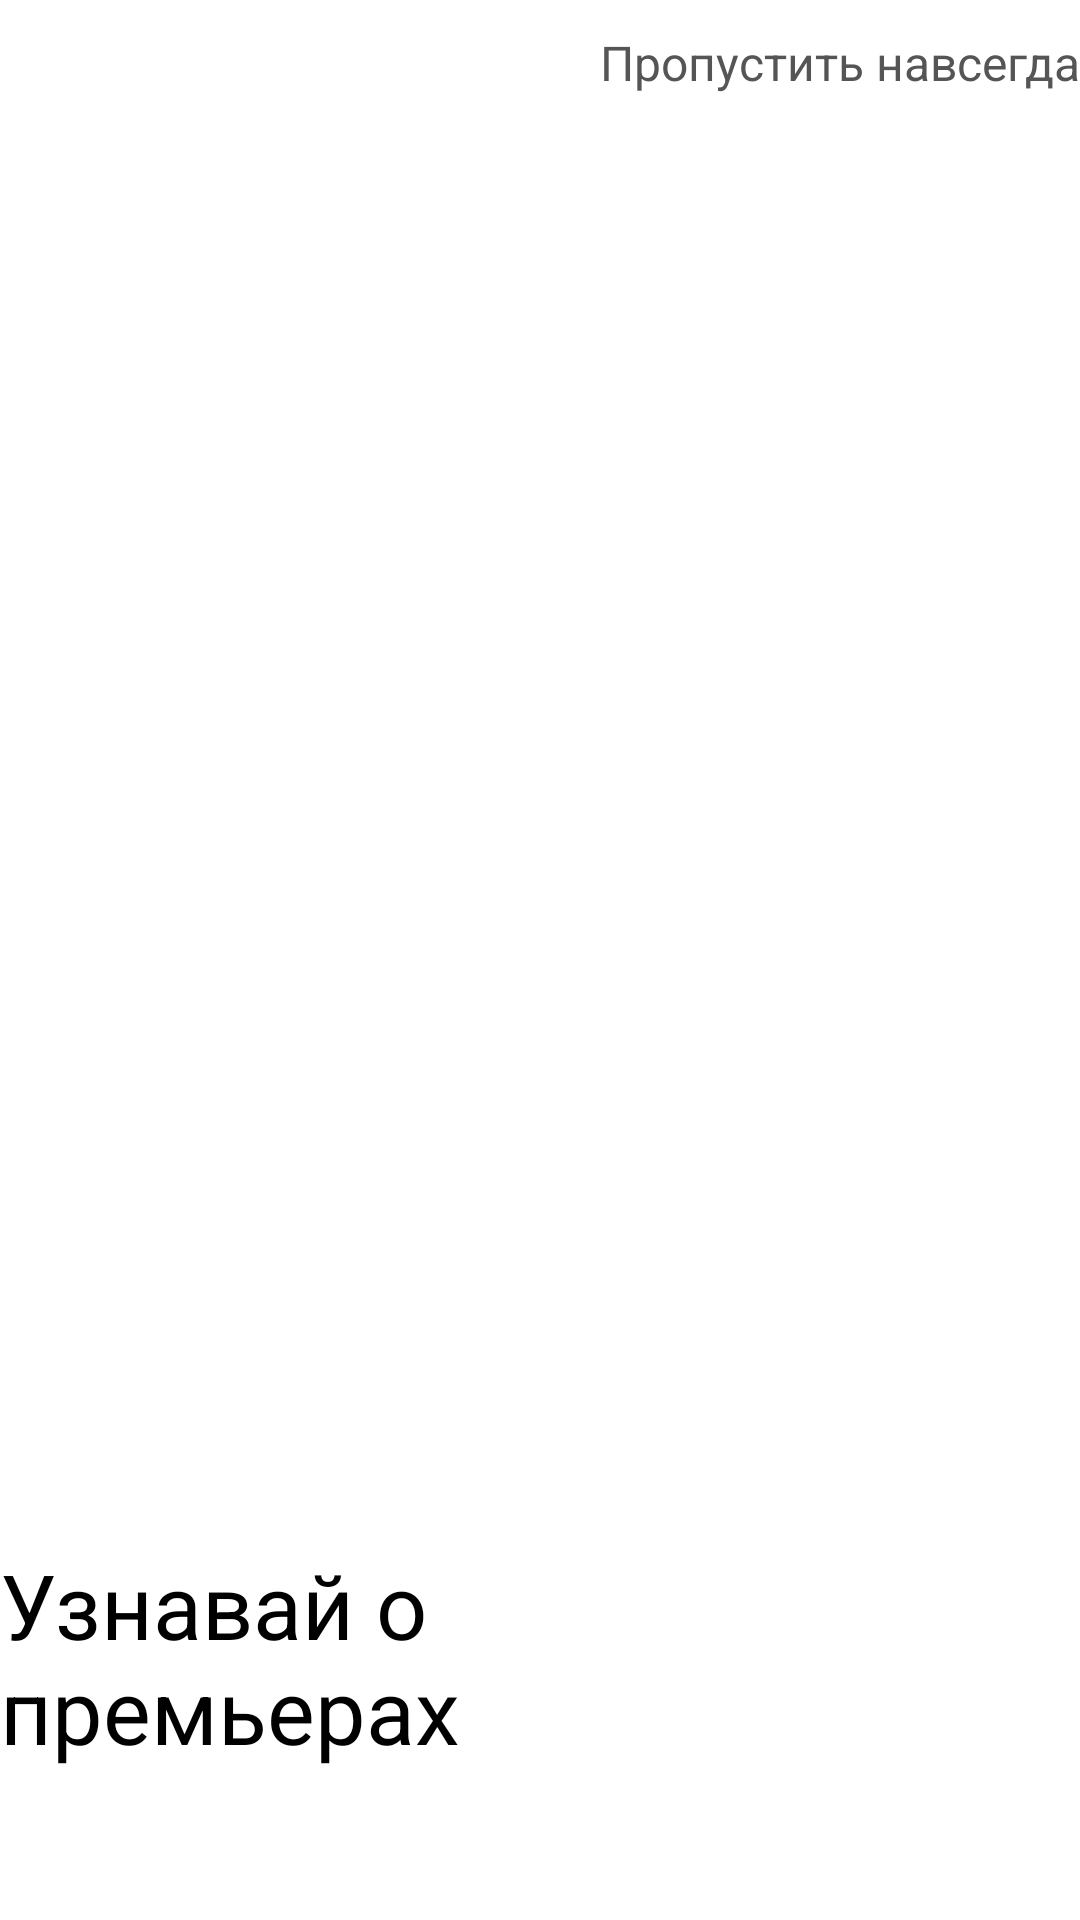

The Android layout XML behind this screen, and the referenced resources:
<!-- AndroidManifest.xml: application theme Theme.NikFlix -->
<!-- res/layout/fragment_onboarding.xml -->
<?xml version="1.0" encoding="utf-8"?>
<LinearLayout xmlns:android="http://schemas.android.com/apk/res/android"
    xmlns:tools="http://schemas.android.com/tools"
    android:layout_width="match_parent"
    android:layout_height="match_parent"
    xmlns:app="http://schemas.android.com/apk/res-auto"
    android:orientation="vertical"
    tools:context="com.best.nikflix.ui.onboarding.OnboardingFragment">


    <TextView
        android:id="@+id/textViewNext"
        android:layout_width="match_parent"
        android:layout_height="wrap_content"
        android:layout_marginTop="10dp"
        android:text="Пропустить навсегда"
        android:textAlignment="textEnd"
        android:textAppearance="@style/text_next_onboarding_page" />

    <ScrollView
        android:layout_width="match_parent"
        android:layout_height="match_parent">

        <LinearLayout
            android:layout_width="match_parent"
            android:layout_height="match_parent"
            android:orientation="vertical"
            android:layout_gravity="bottom">

            <androidx.viewpager2.widget.ViewPager2
                android:id="@+id/view_pager"
                android:layout_width="match_parent"
                android:layout_height="match_parent"
                android:layout_alignParentLeft="true"
                android:layout_alignParentTop="true"
                android:clipToOutline="true" />


            <TextView
                android:id="@+id/textViewSlide"
                android:layout_width="218dp"
                android:layout_height="wrap_content"
                android:layout_alignParentStart="true"
                android:layout_alignParentTop="true"
                android:gravity="top"
                android:text="Узнавай о премьерах"
                android:textAppearance="@style/onboarding_text" />

            <com.google.android.material.tabs.TabLayout
                android:id="@+id/tab_layout"
                android:layout_width="140dp"
                android:layout_height="30dp"
                android:foregroundTintMode="add"
                android:isScrollContainer="false"
                android:layout_marginTop="10dp"
                android:layout_marginBottom="10dp"
                app:tabIndicatorColor="@color/whiteС" />
        </LinearLayout>
    </ScrollView>

</LinearLayout>
<!-- resources referenced by this layout -->
<resources>
  <style name="onboarding_text">
          <item name="android:textSize">30sp</item>
          <item name="android:textColor">@color/blackС</item>
      </style>
  <style name="text_next_onboarding_page">
          <item name="android:textSize">16sp</item>
          <item name="android:textColor">@color/gray_background</item>
      </style>
  <style name="Theme.NikFlix" parent="Theme.MaterialComponents.DayNight.DarkActionBar">
          
          <item name="colorPrimary">@color/purple_500</item>
          <item name="colorPrimaryVariant">@color/purple_700</item>
          <item name="colorOnPrimary">@color/whiteС</item>
          
          <item name="colorSecondary">@color/purple_500</item>
          <item name="colorSecondaryVariant">@color/teal_700</item>
          <item name="colorOnSecondary">@color/blackС</item>
          
          <item name="android:statusBarColor">?attr/colorPrimaryVariant</item>
          
      </style>
  <color name="gray_background">#555555</color>
  <color name="purple_500">#FF6200EE</color>
  <color name="purple_700">#FF3700B3</color>
  <color name="teal_700">#FF018786</color>
  <!-- not gathered from this repository: default colours our renderer supplied (Android Studio template values) -->
  <color name="black">#FF000000</color>
  <color name="white">#FFFFFFFF</color>
</resources>
